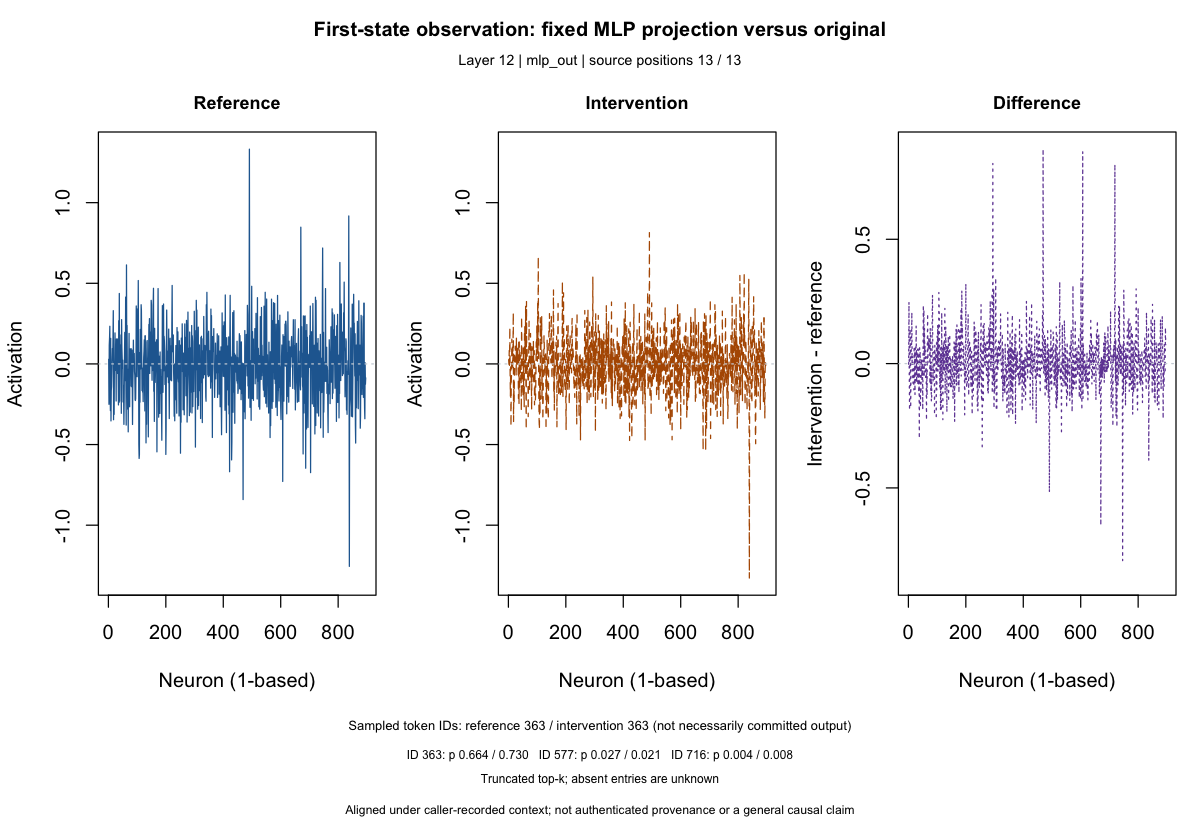

The file beside this chart, header and first rows:
layer, component, neuron, reference, intervention, difference
12, mlp_out, 1, 0.02886, 0.02615, -0.002714
12, mlp_out, 2, -0.2504, -0.002731, 0.2476
12, mlp_out, 3, 0.1177, 0.08308, -0.03459
12, mlp_out, 4, 0.1596, -0.02799, -0.1876
12, mlp_out, 5, 0.2335, 0.2286, -0.004987
12, mlp_out, 6, -0.1898, -0.05027, 0.1395
12, mlp_out, 7, -0.2897, -0.1998, 0.08994
12, mlp_out, 8, 0.1583, -0.01845, -0.1767
12, mlp_out, 9, -0.3534, -0.3882, -0.03472
12, mlp_out, 10, -0.1656, -0.1049, 0.06066
12, mlp_out, 11, -0.1409, -0.06, 0.08085
12, mlp_out, 12, -0.05239, 0.1536, 0.206
12, mlp_out, 13, 0.02791, 0.03419, 0.006279
12, mlp_out, 14, 0.09569, 0.1237, 0.02799
12, mlp_out, 15, 0.02078, -0.03198, -0.05276
12, mlp_out, 16, 0.1633, 0.08449, -0.07884
12, mlp_out, 17, 0.3304, 0.3187, -0.01172
12, mlp_out, 18, -0.3462, -0.3573, -0.01102
12, mlp_out, 19, 0.005004, -0.1006, -0.1056
12, mlp_out, 20, -0.3129, -0.2437, 0.06916
12, mlp_out, 21, 0.01745, -0.05738, -0.07484
12, mlp_out, 22, 0.01455, 0.06512, 0.05057
12, mlp_out, 23, 0.1922, 0.06808, -0.1242
12, mlp_out, 24, 0.04722, 0.1105, 0.06328
12, mlp_out, 25, -0.04115, 0.01133, 0.05248
12, mlp_out, 26, 0.08509, 0.01757, -0.06752
12, mlp_out, 27, -0.23, -0.07831, 0.1516
12, mlp_out, 28, 0.1547, 0.1627, 0.007998
12, mlp_out, 29, 0.07156, -0.004908, -0.07647
12, mlp_out, 30, 0.02902, 0.07719, 0.04816
12, mlp_out, 31, 0.1551, 0.1053, -0.04981
12, mlp_out, 32, -0.05951, -0.001664, 0.05785
12, mlp_out, 33, 0.1492, 0.06132, -0.0879
12, mlp_out, 34, -0.06095, -0.002311, 0.05864
12, mlp_out, 35, -0.2544, -0.2138, 0.04055
12, mlp_out, 36, 0.2681, 0.1514, -0.1168
12, mlp_out, 37, -0.2393, -0.2451, -0.00573
12, mlp_out, 38, 0.437, 0.1362, -0.3008
12, mlp_out, 39, -0.2313, -0.1583, 0.07303
12, mlp_out, 40, 0.08271, 0.05288, -0.02983
12, mlp_out, 41, 0.0005523, 0.04853, 0.04798
12, mlp_out, 42, 0.1182, -0.05761, -0.1758
12, mlp_out, 43, -0.004513, -0.1027, -0.09817
12, mlp_out, 44, 0.1799, 0.07182, -0.1081
12, mlp_out, 45, -0.3062, -0.2917, 0.01452
12, mlp_out, 46, 0.2747, 0.2947, 0.02002
12, mlp_out, 47, 0.1032, 0.03827, -0.06489
12, mlp_out, 48, 0.03523, 0.04234, 0.007109
12, mlp_out, 49, -0.02859, -0.04982, -0.02123
12, mlp_out, 50, 0.02348, -0.162, -0.1855
12, mlp_out, 51, -0.2361, -0.2039, 0.03215
12, mlp_out, 52, -0.1326, 0.1032, 0.2357
12, mlp_out, 53, -0.2045, -0.1301, 0.07436
12, mlp_out, 54, -0.3749, -0.159, 0.2159
12, mlp_out, 55, -0.2134, -0.2652, -0.05176
12, mlp_out, 56, 0.0404, 0.1817, 0.1413
12, mlp_out, 57, 0.1957, 0.2307, 0.03493
12, mlp_out, 58, 0.03631, 0.1078, 0.07149
12, mlp_out, 59, -0.1041, -0.05727, 0.04682
12, mlp_out, 60, 0.4145, 0.3587, -0.05579
... 836 more rows
